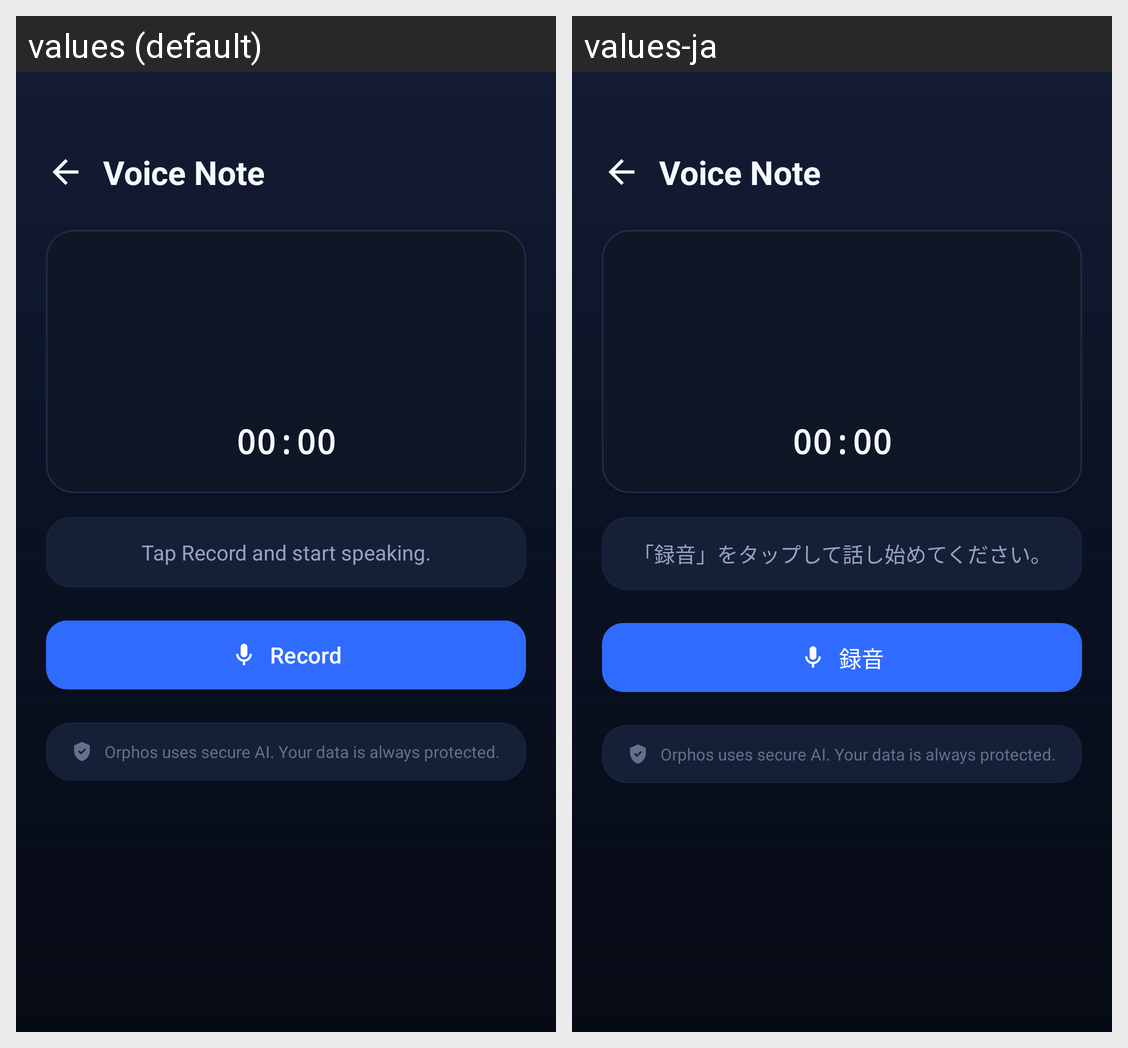

Locale-by-locale string values for the Android screen shown in this grid:
Android screen res/layout/activity_voice_note.xml rendered under 2 locales, left to right: values (default), values-ja. Device: Nexus 5 (rendered at 1080×1920; each locale shown at half size, 540×960, under a caption strip naming it); theme Theme.Orphos.
Strings drawn on this screen, with the default value and each locale's value (text and hints the layout hard-codes, and strings that could not be matched under every locale, appear in the picture but are not listed):

vn_title
  values: Voice Note
  values-ja: Voice Note  [not translated; the default value is used]

vn_timer
  values: 00:00
  values-ja: 00:00  [not translated; the default value is used]

vn_status_idle
  values: Tap Record and start speaking.
  values-ja: 「録音」をタップして話し始めてください。

vn_record
  values: Record
  values-ja: 録音

ask_secure
  values: Orphos uses secure AI. Your data is always protected.
  values-ja: Orphos uses secure AI. Your data is always protected.  [not translated; the default value is used]
